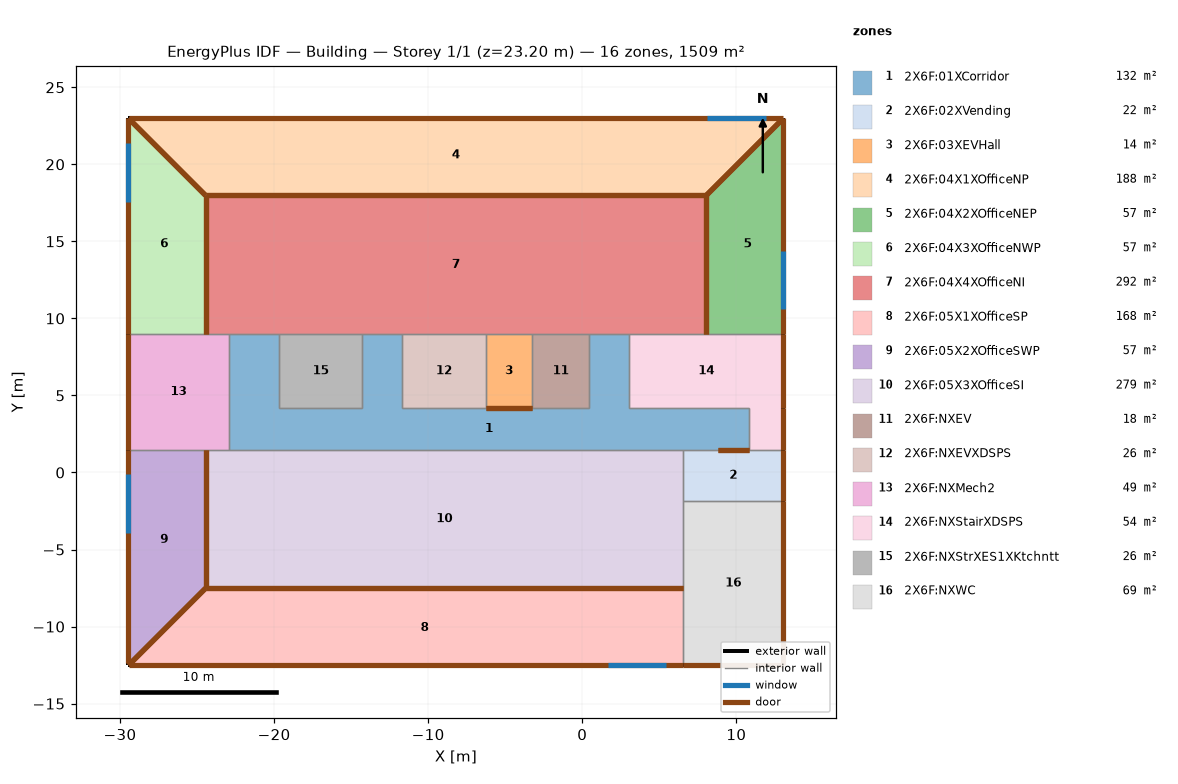
=== STOREY PLAN SPEC (per zone: floor XY polygon, exterior-wall plan segments, windows/doors) ===
zone 1: 2X6F:01XCorridor  (132.1 m²)
  floor: (3.05, 4.18) (0.45, 4.18) (0.45, 8.98) (3.05, 8.98)
  floor: (-11.70, 4.18) (-14.30, 4.18) (-14.30, 8.98) (-11.70, 8.98)
  floor: (-19.65, 4.18) (-22.95, 4.18) (-22.95, 8.98) (-19.65, 8.98)
  floor: (10.85, 1.48) (-22.95, 1.48) (-22.95, 4.18) (10.85, 4.18)
  interior walls: 17
zone 2: 2X6F:02XVending  (21.8 m²)
  floor: (13.05, -1.87) (6.55, -1.87) (6.55, 1.48) (13.05, 1.48)
  exterior wall: (13.05, -1.87) – (13.05, 1.48)  [3.3 m]
    door: (13.05, -1.86) – (13.05, 1.48)  [3.0 m²]
  interior walls: 4
zone 3: 2X6F:03XEVHall  (14.4 m²)
  floor: (-3.25, 4.18) (-6.25, 4.18) (-6.25, 8.98) (-3.25, 8.98)
  interior walls: 4
zone 4: 2X6F:04X1XOfficeNP  (187.5 m²)
  floor: (8.05, 17.98) (-24.45, 17.98) (-29.45, 22.98) (13.05, 22.98)
  exterior wall: (13.05, 22.98) – (-29.45, 22.98)  [42.5 m]
    door: (13.05, 22.98) – (-29.45, 22.98)  [38.0 m²]
    window: (11.91, 22.98) – (8.11, 22.98)  [5.3 m²]
  interior walls: 3
zone 5: 2X6F:04X2XOfficeNEP  (57.5 m²)
  floor: (13.05, 8.98) (8.05, 8.98) (8.05, 17.98) (13.05, 22.98)
  exterior wall: (13.05, 8.98) – (13.05, 22.98)  [14.0 m]
    door: (13.05, 8.99) – (13.05, 22.98)  [12.5 m²]
    window: (13.05, 10.58) – (13.05, 14.38)  [5.3 m²]
  interior walls: 3
zone 6: 2X6F:04X3XOfficeNWP  (57.5 m²)
  floor: (-24.45, 8.98) (-29.45, 8.98) (-29.45, 22.98) (-24.45, 17.98)
  exterior wall: (-29.45, 22.98) – (-29.45, 8.98)  [14.0 m]
    door: (-29.45, 22.98) – (-29.45, 8.99)  [12.5 m²]
    window: (-29.45, 21.38) – (-29.45, 17.58)  [5.3 m²]
  interior walls: 3
zone 7: 2X6F:04X4XOfficeNI  (292.5 m²)
  floor: (8.05, 8.98) (-24.45, 8.98) (-24.45, 17.98) (8.05, 17.98)
  interior walls: 12
zone 8: 2X6F:05X1XOfficeSP  (167.5 m²)
  floor: (6.55, -12.52) (-29.45, -12.52) (-24.45, -7.52) (6.55, -7.52)
  exterior wall: (-29.45, -12.52) – (6.55, -12.52)  [36.0 m]
    door: (-29.45, -12.52) – (6.55, -12.52)  [32.3 m²]
    window: (1.65, -12.52) – (5.45, -12.52)  [5.3 m²]
  interior walls: 3
zone 9: 2X6F:05X2XOfficeSWP  (57.5 m²)
  floor: (-29.45, -12.52) (-29.45, 1.48) (-24.45, 1.48) (-24.45, -7.52)
  exterior wall: (-29.45, 1.48) – (-29.45, -12.52)  [14.0 m]
    door: (-29.45, 1.48) – (-29.45, -12.39)  [12.4 m²]
    window: (-29.45, -0.12) – (-29.45, -3.92)  [5.3 m²]
  interior walls: 3
zone 10: 2X6F:05X3XOfficeSI  (279.0 m²)
  floor: (6.55, -7.52) (-24.45, -7.52) (-24.45, 1.48) (6.55, 1.48)
  interior walls: 6
zone 11: 2X6F:NXEV  (17.8 m²)
  floor: (0.45, 4.18) (-3.25, 4.18) (-3.25, 8.98) (0.45, 8.98)
  interior walls: 4
zone 12: 2X6F:NXEVXDSPS  (26.2 m²)
  floor: (-6.25, 4.18) (-11.70, 4.18) (-11.70, 8.98) (-6.25, 8.98)
  interior walls: 4
zone 13: 2X6F:NXMech2  (48.8 m²)
  floor: (-22.95, 1.48) (-29.45, 1.48) (-29.45, 8.98) (-22.95, 8.98)
  exterior wall: (-29.45, 8.98) – (-29.45, 1.48)  [7.5 m]
    door: (-29.45, 8.98) – (-29.45, 1.49)  [6.7 m²]
  interior walls: 5
zone 14: 2X6F:NXStairXDSPS  (53.9 m²)
  floor: (13.05, 1.48) (10.85, 1.48) (10.85, 4.18) (13.05, 4.18)
  floor: (13.05, 4.18) (3.05, 4.18) (3.05, 8.98) (13.05, 8.98)
  exterior wall: (13.05, 1.48) – (13.05, 8.98)  [7.5 m]
    door: (13.05, 1.49) – (13.05, 4.18)  [2.4 m²]
    door: (13.05, 4.19) – (13.05, 8.98)  [4.3 m²]
  interior walls: 6
zone 15: 2X6F:NXStrXES1XKtchntt  (25.7 m²)
  floor: (-14.30, 4.18) (-19.65, 4.18) (-19.65, 8.98) (-14.30, 8.98)
  interior walls: 4
zone 16: 2X6F:NXWC  (69.2 m²)
  floor: (13.05, -12.52) (6.55, -12.52) (6.55, -1.87) (13.05, -1.87)
  exterior wall: (13.05, -12.52) – (13.05, -1.87)  [10.6 m]
    door: (13.05, -12.51) – (13.05, -1.87)  [9.5 m²]
  exterior wall: (6.55, -12.52) – (13.05, -12.52)  [6.5 m]
    door: (6.55, -12.52) – (13.05, -12.52)  [5.8 m²]
  interior walls: 3

=== DERIVED (storey summary) ===
Building: Building
Storey: 1 of 1  (floor level z = 23.20 m)
Storey gross floor area: 1508.7 m²
Zones on this storey: 16
  - 2X6F:01XCorridor: floor 132.1 m²
  - 2X6F:02XVending: floor 21.8 m²; exterior wall 3.3 m (13.4 m²); WWR 0.0%; 1 door(s)
  - 2X6F:03XEVHall: floor 14.4 m²
  - 2X6F:04X1XOfficeNP: floor 187.5 m²; exterior wall 42.5 m (170.0 m²); 1 window(s) 5.3 m²; WWR 3.1%; 1 door(s)
  - 2X6F:04X2XOfficeNEP: floor 57.5 m²; exterior wall 14.0 m (56.0 m²); 1 window(s) 5.3 m²; WWR 9.5%; 1 door(s)
  - 2X6F:04X3XOfficeNWP: floor 57.5 m²; exterior wall 14.0 m (56.0 m²); 1 window(s) 5.3 m²; WWR 9.5%; 1 door(s)
  - 2X6F:04X4XOfficeNI: floor 292.5 m²
  - 2X6F:05X1XOfficeSP: floor 167.5 m²; exterior wall 36.0 m (144.0 m²); 1 window(s) 5.3 m²; WWR 3.7%; 1 door(s)
  - 2X6F:05X2XOfficeSWP: floor 57.5 m²; exterior wall 14.0 m (56.0 m²); 1 window(s) 5.3 m²; WWR 9.5%; 1 door(s)
  - 2X6F:05X3XOfficeSI: floor 279.0 m²
  - 2X6F:NXEV: floor 17.8 m²
  - 2X6F:NXEVXDSPS: floor 26.2 m²
  - 2X6F:NXMech2: floor 48.8 m²; exterior wall 7.5 m (30.0 m²); WWR 0.0%; 1 door(s)
  - 2X6F:NXStairXDSPS: floor 53.9 m²; exterior wall 7.5 m (30.0 m²); WWR 0.0%; 2 door(s)
  - 2X6F:NXStrXES1XKtchntt: floor 25.7 m²
  - 2X6F:NXWC: floor 69.2 m²; exterior wall 17.1 m (68.6 m²); WWR 0.0%; 2 door(s)
Zone adjacency (shared interzone walls):
  - 2X6F:01XCorridor ↔ 2X6F:02XVending
  - 2X6F:01XCorridor ↔ 2X6F:03XEVHall
  - 2X6F:01XCorridor ↔ 2X6F:04X4XOfficeNI
  - 2X6F:01XCorridor ↔ 2X6F:05X3XOfficeSI
  - 2X6F:01XCorridor ↔ 2X6F:NXEV
  - 2X6F:01XCorridor ↔ 2X6F:NXEVXDSPS
  - 2X6F:01XCorridor ↔ 2X6F:NXMech2
  - 2X6F:01XCorridor ↔ 2X6F:NXStairXDSPS
  - 2X6F:01XCorridor ↔ 2X6F:NXStrXES1XKtchntt
  - 2X6F:02XVending ↔ 2X6F:05X3XOfficeSI
  - 2X6F:02XVending ↔ 2X6F:NXStairXDSPS
  - 2X6F:02XVending ↔ 2X6F:NXWC
  - 2X6F:03XEVHall ↔ 2X6F:04X4XOfficeNI
  - 2X6F:03XEVHall ↔ 2X6F:NXEV
  - 2X6F:03XEVHall ↔ 2X6F:NXEVXDSPS
  - 2X6F:04X1XOfficeNP ↔ 2X6F:04X2XOfficeNEP
  - 2X6F:04X1XOfficeNP ↔ 2X6F:04X3XOfficeNWP
  - 2X6F:04X1XOfficeNP ↔ 2X6F:04X4XOfficeNI
  - 2X6F:04X2XOfficeNEP ↔ 2X6F:04X4XOfficeNI
  - 2X6F:04X2XOfficeNEP ↔ 2X6F:NXStairXDSPS
  - 2X6F:04X3XOfficeNWP ↔ 2X6F:04X4XOfficeNI
  - 2X6F:04X3XOfficeNWP ↔ 2X6F:NXMech2
  - 2X6F:04X4XOfficeNI ↔ 2X6F:NXEV
  - 2X6F:04X4XOfficeNI ↔ 2X6F:NXEVXDSPS
  - 2X6F:04X4XOfficeNI ↔ 2X6F:NXMech2
  - 2X6F:04X4XOfficeNI ↔ 2X6F:NXStairXDSPS
  - 2X6F:04X4XOfficeNI ↔ 2X6F:NXStrXES1XKtchntt
  - 2X6F:05X1XOfficeSP ↔ 2X6F:05X2XOfficeSWP
  - 2X6F:05X1XOfficeSP ↔ 2X6F:05X3XOfficeSI
  - 2X6F:05X1XOfficeSP ↔ 2X6F:NXWC
  - 2X6F:05X2XOfficeSWP ↔ 2X6F:05X3XOfficeSI
  - 2X6F:05X2XOfficeSWP ↔ 2X6F:NXMech2
  - 2X6F:05X3XOfficeSI ↔ 2X6F:NXMech2
  - 2X6F:05X3XOfficeSI ↔ 2X6F:NXWC